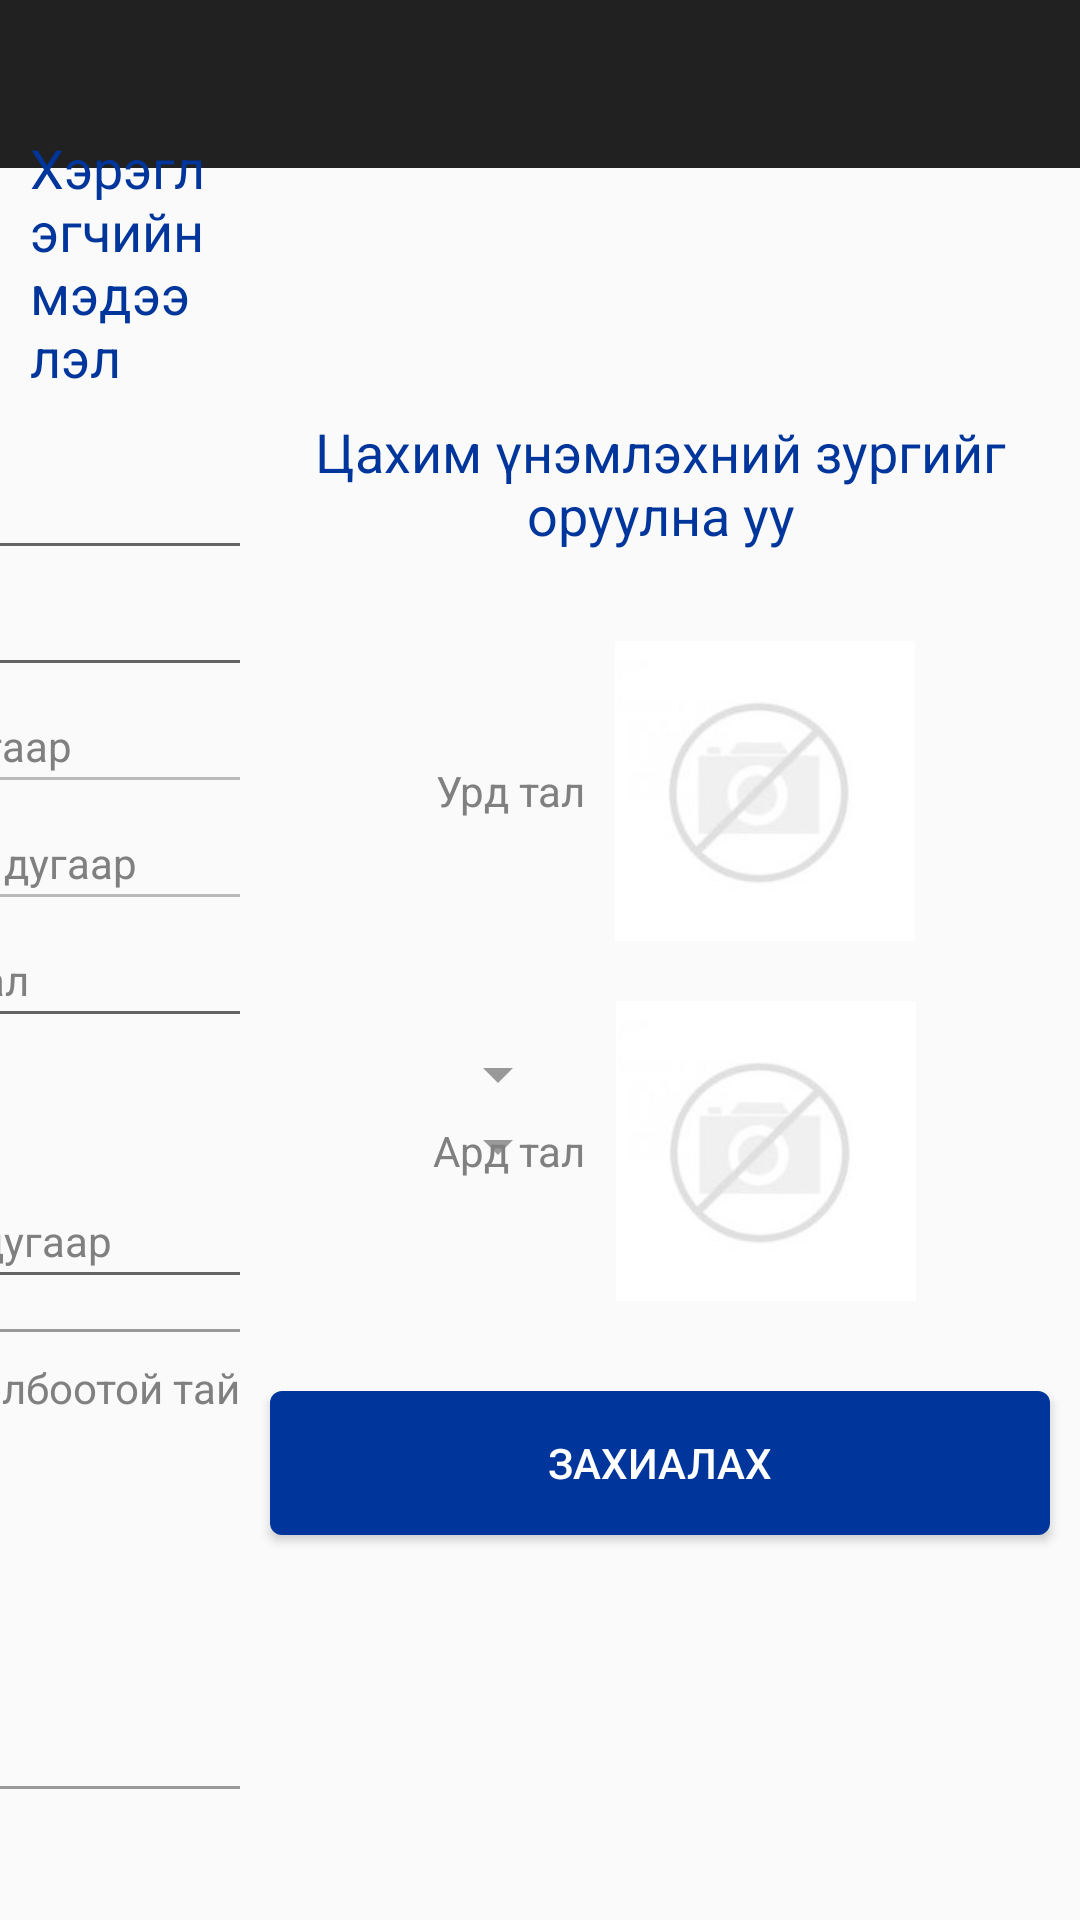

Android layout source for this screen:
<!-- AndroidManifest.xml: application theme AppTheme -->
<!-- res/layout/activity_newuserinfo.xml -->
<?xml version="1.0" encoding="utf-8"?>
<RelativeLayout xmlns:android="http://schemas.android.com/apk/res/android"
    xmlns:app="http://schemas.android.com/apk/res-auto"
    xmlns:tools="http://schemas.android.com/tools"
    android:layout_width="match_parent"
    android:layout_height="match_parent"
    android:orientation="vertical"
    tools:context=".MainActivity">

    <android.support.design.widget.AppBarLayout
        android:id="@+id/app_bar"
        android:layout_width="match_parent"
        android:layout_height="wrap_content"
        android:theme="@style/AppTheme.AppBarOverlay">

        <android.support.v7.widget.Toolbar
            android:id="@+id/toolbar"
            android:layout_width="match_parent"
            android:layout_height="?attr/actionBarSize"
            app:popupTheme="@style/AppTheme.PopupOverlay" />

    </android.support.design.widget.AppBarLayout>

    <LinearLayout
        style="@style/MainViewContainer"
        android:gravity="center">

        <TextView
            style="@style/MainViewTextViewBlue"
            android:text="@string/user_info" />

        <LinearLayout
            android:layout_width="@dimen/center_box_width"
            android:layout_height="wrap_content"
            android:layout_margin="@dimen/main_padding"
            android:orientation="vertical">

            <EditText
                android:id="@+id/last_name"
                style="@style/MainViewCenterBoxEditText"
                android:hint="@string/last_name" />

            <EditText
                android:id="@+id/first_name"
                style="@style/MainViewCenterBoxEditText"
                android:hint="@string/first_name" />

            <EditText
                android:id="@+id/reg_number"
                style="@style/MainViewCenterBoxEditText"
                android:enabled="false"
                android:hint="@string/reg_number"

               />

            <EditText
                android:id="@+id/chosen_number"
                style="@style/PhoneNumberEdittextStyle"
                android:enabled="false"
                android:hint="@string/chosen_number"
              />

            <EditText
                android:id="@+id/sim_card_serial"
                style="@style/MainViewCenterBoxEditText"
                android:hint="@string/sim_card_serial"
                android:inputType="number"
                android:maxLength="@integer/simcard_serial_length"
                 />


            <Spinner
                android:id="@+id/hobby"
                style="@style/MainViewCenterBoxEditText"
                android:backgroundTint="@color/colorMenuText"
                android:focusable="false"
                android:spinnerMode="dropdown"/>
            <Spinner
                android:id="@+id/job"
                style="@style/MainViewCenterBoxEditText"
                android:backgroundTint="@color/colorMenuText"
                android:focusable="false"
                android:spinnerMode="dropdown"/>

            <EditText
                android:id="@+id/contact_number"
                style="@style/PhoneNumberEdittextStyle"
                android:hint="@string/contact_number" />

            <EditText
                android:id="@+id/description_order"
                style="@style/TextAreaStyle"
                android:gravity="top|left"
                android:hint="@string/description_order"
                android:transitionName="@string/description_order" />
        </LinearLayout>

    </LinearLayout>

    <LinearLayout style="@style/RightViewContainer">

        <View style="@style/DividerHorizontalStyle"></View>

        <LinearLayout
            android:layout_width="match_parent"
            android:layout_height="match_parent"
            android:gravity="center"
            android:orientation="vertical">

            <LinearLayout style="@style/RightViewGroupContainer">

                <TextView
                    style="@style/RightViewTextViewBlue"
                    android:text="@string/take_epassport_picture"></TextView>
            </LinearLayout>

            <LinearLayout style="@style/RightViewGroupContainer"
                android:orientation="horizontal"
                >
                <TextView
                    style="@style/RightViewTextView"
                    android:text="@string/front"
                    android:layout_gravity="center_vertical"></TextView>
                <ImageView
                    android:id="@+id/img_front"
                    style="@style/RightViewTakePictureView" />
            </LinearLayout>

            <LinearLayout style="@style/RightViewGroupContainer"
                android:orientation="horizontal"
                >
                <TextView
                    style="@style/RightViewTextView"
                    android:text="@string/back"
                    android:layout_gravity="center_vertical"></TextView>
                <ImageView
                    android:id="@+id/img_back"
                    style="@style/RightViewTakePictureView" />
            </LinearLayout>


            <Button
                android:id="@+id/send_order"
                style="@style/ButtonStyle"
                android:layout_marginBottom="@dimen/main_padding"
                android:layout_marginLeft="@dimen/main_padding"
                android:layout_marginRight="@dimen/main_padding"
                android:layout_marginTop="@dimen/second_padding"
                android:text="@string/order"></Button>

        </LinearLayout>

    </LinearLayout>
</RelativeLayout>
<!-- resources referenced by this layout -->
<resources>
  <color name="colorMenuText">#999999</color>
  <dimen name="center_box_width">300dp</dimen>
  <dimen name="main_padding">10dp</dimen>
  <dimen name="second_padding">20dp</dimen>
  <integer name="simcard_serial_length">20</integer>
  <string name="back">Ард тал</string>
  <string name="chosen_number">Таны сонгосон дугаар</string>
  <string name="contact_number">Холбоо барих дугаар</string>
  <string name="description_order">Захиалгатай холбоотой тайлбар</string>
  <string name="first_name">Нэр</string>
  <string name="front">Урд тал</string>
  <string name="last_name">Овог</string>
  <string name="order">Захиалах</string>
  <string name="reg_number">Регистрийн дугаар</string>
  <string name="sim_card_serial">Сим карт сериал</string>
  <string name="take_epassport_picture">Цахим үнэмлэхний зургийг оруулна уу</string>
  <string name="user_info">Хэрэглэгчийн мэдээлэл</string>
  <style name="AppTheme.AppBarOverlay" parent="ThemeOverlay.AppCompat.Dark.ActionBar">
          <item name="android:background">@drawable/background</item>
      </style>
  <style name="AppTheme.PopupOverlay" parent="ThemeOverlay.AppCompat.Light" />
  <style name="MainViewCenterBoxEditText" parent="EditTextStyle">
          <item name="android:layout_width">match_parent</item>
          <item name="android:singleLine">true</item>
      </style>
  <style name="MainViewContainer">
          <item name="android:layout_width">match_parent</item>
          <item name="android:layout_height">match_parent</item>
          <item name="android:layout_marginRight">@dimen/rightview_width</item>
          <item name="android:orientation">vertical</item>
      </style>
  <style name="PhoneNumberEdittextStyle" parent="MainViewCenterBoxEditText">
          <item name="android:inputType">number</item>
          <item name="android:maxLength">8</item>
      </style>
  <style name="RightViewContainer">
          <item name="android:layout_width">@dimen/rightview_width</item>
          <item name="android:layout_height">match_parent</item>
          <item name="android:layout_alignParentRight">true</item>
          <item name="android:orientation">horizontal</item>
      </style>
  <style name="RightViewTakePictureView">
          <item name="android:layout_width">100dp</item>
          <item name="android:layout_height">100dp</item>
  
          <item name="android:src">@drawable/no_image_available</item>
  
      </style>
  <style name="RightViewTextViewBlue" parent="RightViewTextView">
          <item name="android:textColor">@color/colorSkytelBlue</item>
          <item name="android:textSize">@dimen/secondFontSize</item>
      </style>
  <style name="AppTheme" parent="Theme.AppCompat.Light.DarkActionBar">
          
      </style>
  <dimen name="mainFontSize">14sp</dimen>
  <dimen name="rightview_width">280dp</dimen>
  <dimen name="secondFontSize">18sp</dimen>
  <color name="colorSkytelBlue">#00359B</color>
  <color name="colorRightViewTextColor">#808080</color>
  <!-- drawable border (drawable) -->
  <?xml version="1.0" encoding="utf-8"?>
  <shape xmlns:android="http://schemas.android.com/apk/res/android">
      <stroke android:width="1dip" android:color="@color/colorMenuText" />
  </shape>
  <!-- drawable btn_blue_inactive (drawable) -->
  <?xml version="1.0" encoding="utf-8"?>
  <shape xmlns:android="http://schemas.android.com/apk/res/android"
      android:shape="rectangle">
      <solid android:color="@color/colorSkytelBlue" />
      <corners android:radius="@dimen/btnCorderRadius"></corners>
  </shape>
  <!-- drawable btn_blue_focused (drawable) -->
  <?xml version="1.0" encoding="utf-8"?>
  <shape xmlns:android="http://schemas.android.com/apk/res/android"
      android:shape="rectangle">
      <solid android:color="@color/colorSkytelBluePressed" />
      <corners android:radius="@dimen/btnCorderRadius"></corners>
  </shape>
  <dimen name="btnCorderRadius">4dp</dimen>
  <color name="colorSkytelBluePressed">#8000359B</color>
</resources>
